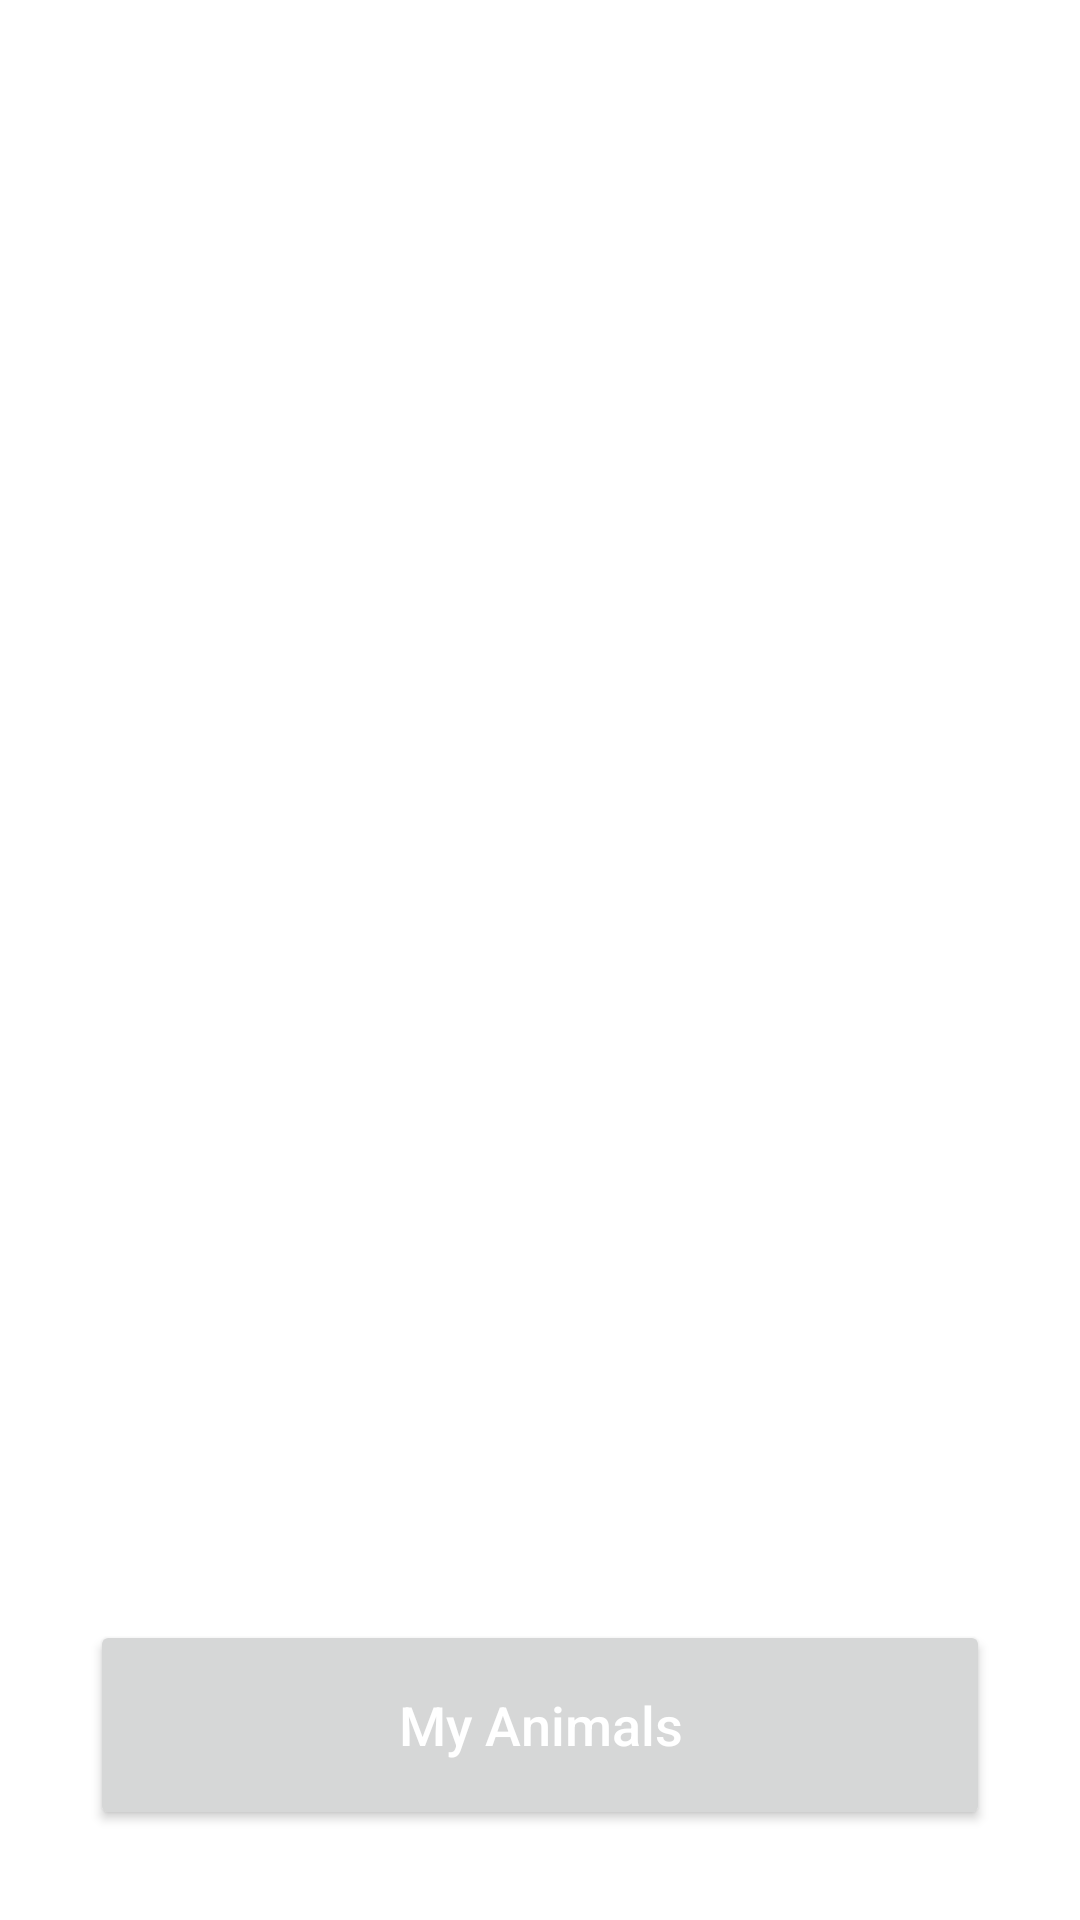

This screen was rendered from an Android layout file. Write that file and the resources it references.
<!-- AndroidManifest.xml: application theme Theme.VetAppmobile -->
<!-- res/layout/activity_menu.xml -->
<?xml version="1.0" encoding="utf-8"?>
<androidx.constraintlayout.widget.ConstraintLayout xmlns:android="http://schemas.android.com/apk/res/android"
    xmlns:app="http://schemas.android.com/apk/res-auto"
    xmlns:tools="http://schemas.android.com/tools"
    android:layout_width="match_parent"
    android:layout_height="wrap_content"
    tools:context=".ui.MenuActivity">

    <Button
        android:id="@+id/animalButton"
        android:layout_width="match_parent"
        android:layout_height="wrap_content"
        android:layout_margin="30dp"
        android:height="70dp"
        android:hint="@string/my_animals"
        android:textColorHint="@color/white"
        android:textSize="18dp"
        app:layout_constraintBottom_toBottomOf="parent"
        app:layout_constraintEnd_toEndOf="parent"
        app:layout_constraintStart_toStartOf="parent" />

</androidx.constraintlayout.widget.ConstraintLayout>
<!-- resources referenced by this layout -->
<resources>
  <string name="my_animals">My Animals</string>
  <style name="Theme.VetAppmobile" parent="Theme.MaterialComponents.DayNight.DarkActionBar">
          
          <item name="colorPrimary">@color/purple_500</item>
          <item name="colorPrimaryVariant">@color/purple_700</item>
          <item name="colorOnPrimary">@color/white</item>
          
          <item name="colorSecondary">@color/teal_200</item>
          <item name="colorSecondaryVariant">@color/teal_700</item>
          <item name="colorOnSecondary">@color/black</item>
          
          <item name="android:statusBarColor" tools:targetApi="l">?attr/colorPrimaryVariant</item>
          
      </style>
  <!-- not gathered from this repository: default colours our renderer supplied (Android Studio template values) -->
  <color name="purple_500">#FF6200EE</color>
  <color name="purple_700">#FF3700B3</color>
  <color name="teal_200">#FF03DAC5</color>
  <color name="teal_700">#FF018786</color>
  <color name="black">#FF000000</color>
  <color name="white">#FFFFFFFF</color>
</resources>
